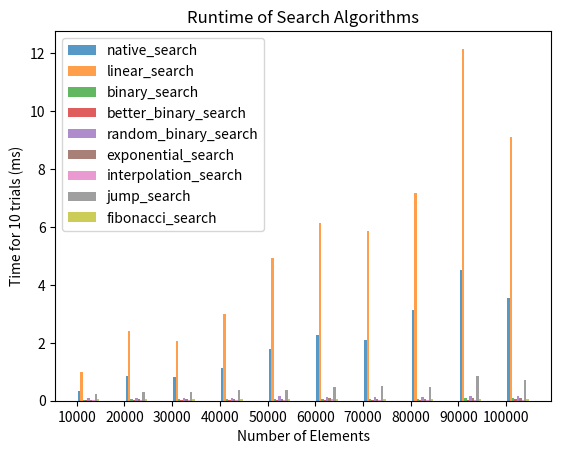

The script that saved this image:
# CSCI 220/620
# Summer 2022
# Assignment 4 - Empirical Performance of Search Algorithms
# [redacted]
import random
import math
import time
import pandas as pd
import matplotlib.pyplot as plt


def random_list(mn, mx, size, do_sorted, is_unique):
    rl = []
    i = 0
    while i < size:
        rn = random.randint(mn, mx)
        if is_unique and rn not in rl:
            rl.append(rn)
            i += 1
    if do_sorted:
        rl.sort()
    return rl


def pseudo_random_list(size):
    rl = [0]
    for i in range(1, size):
        rl.append(rl[i - 1] + random.randint(1, 10))
    return rl


def native_search(arr, key):
    return arr.index(key)


def linear_search(arr, key):
    for i in range(0, key):
        if arr[i] == key:
            return i
    return -1


def binary_search(arr, key):
    return bin_search_rec(arr, 0, len(arr) - 1, key)


def bin_search_rec(arr, l, r, key):
    if r >= l:
        mid = int(l + (r - l) / 2)
        if arr[mid] == key:
            return mid
        elif arr[mid] > key:
            return bin_search_rec(arr, l, mid - 1, key)
        else:
            return bin_search_rec(arr, mid + 1, r, key)
    else:
        return -1


def better_binary_search(arr, key):
    l = 0
    r = len(arr) - 1
    while r - l > 1:
        m = int(l + (r - l) / 2)
        if arr[m] <= key:
            l = m
        else:
            r = m
    if arr[l] == key:
        return l
    if arr[r] == key:
        return r
    else:
        return -1


def bin_search_random(arr, l, r, key):
    if r >= l:
        mid = random.randint(l, r)
        if arr[mid] == key:
            return mid
        if arr[mid] > key:
            return bin_search_random(arr, l, mid - 1, key)
        return bin_search_random(arr, mid + 1, r, key)
    return -1


def random_binary_search(arr, key):
    return bin_search_random(arr, 0, len(arr) - 1, key)


def exponential_search(arr, key):
    if arr[0] == key:
        return 0
    n = len(arr)
    i = 1
    while i < n and arr[i] <= key:
        i = i * 2
    return bin_search_rec(arr, int(i / 2), min(i, n - 1), key)


def interpolation_search(arr, key):
    return interpolation_search_rec(arr, 0, len(arr) - 1, key)


def interpolation_search_rec(arr, l, r, key):
    if l == r:
        if arr[l] == key:
            return l
        else:
            return -1
    if l <= r and arr[l] <= key <= arr[r]:
        pos = l + int(((r - l) / (arr[r] - arr[l])) * (key - arr[l]))
        if arr[pos] == key:
            return pos
        if arr[pos] < key:
            return interpolation_search_rec(arr, pos + 1, r, key)
        if arr[pos] > key:
            return interpolation_search_rec(arr, l, pos - 1, key)
    return -1


# from https://www.geeksforgeeks.org/jump-search/
def jump_search(arr, key):
    n = len(arr)
    step = math.sqrt(n)
    prev = 0
    while arr[int(min(step, n) - 1)] < key:
        prev = step
        step += math.sqrt(n)
        if prev >= n:
            return -1
    while arr[int(prev)] < key:
        prev += 1
        if prev == min(step, n):
            return -1
    if arr[int(prev)] == key:
        return int(prev)
    return -1


# from https://www.geeksforgeeks.org/fibonacci-search/
def fibonacci_search(arr, key):
    n = len(arr)
    fib_2 = 0
    fib_1 = 1
    fib_m = fib_2 + fib_1
    while fib_m < n:
        fib_2 = fib_1
        fib_1 = fib_m
        fib_m = fib_2 + fib_1
    offset = -1
    while fib_m > 1:
        i = min(offset + fib_2, n - 1)
        if arr[i] < key:
            fib_m = fib_1
            fib_1 = fib_2
            fib_2 = fib_m - fib_1
            offset = i
        elif arr[i] > key:
            fib_m = fib_2
            fib_1 = fib_1 - fib_2
            fib_2 = fib_m - fib_1
        else:
            return i
    if fib_1 and arr[n - 1] == key:
        return n - 1
    return -1


def plot_times(dict_searches, searches, trials, sizes):
    search_num = 0
    plt.xticks([j for j in range(len(sizes))], [str(size) for size in sizes])
    for search in searches:
        search_num += 1
        d = dict_searches[search.__name__]
        x_axis = [j + .05 * search_num for j in range(len(sizes))]
        y_axis = [d[i] for i in sizes]  # time
        plt.bar(x_axis, y_axis, width=.05, alpha=.75, label=search.__name__)
    plt.legend()
    plt.title("Runtime of Search Algorithms")
    plt.xlabel("Number of Elements")
    plt.ylabel("Time for " + str(trials) + " trials (ms)")
    plt.savefig("Assignment4.png")
    plt.show()


def main():
    searches = [native_search, linear_search, binary_search, better_binary_search, random_binary_search,
                exponential_search, interpolation_search, jump_search, fibonacci_search]
    dict_searches = {}
    for search in searches:
        dict_searches[search.__name__] = {}
    trials = 10
    sizes = [10000 * i for i in range(1, 11)]
    for size in sizes:
        for search in searches:
            dict_searches[search.__name__][size] = 0
        for trial in range(1, trials + 1):
            arr = pseudo_random_list(size)
            idx = random.randint(1, size) - 1
            key = arr[idx]
            for search in searches:
                start_time = time.time()
                idx_2 = search(arr, key)
                end_time = time.time()
                net_time = end_time - start_time
                dict_searches[search.__name__][size] += 1000 * net_time
                if idx != idx_2:
                    print("Error in search", search.__name__, size, idx, idx_2, key)
    pd.set_option("display.max_rows", 500)
    pd.set_option("display.max_columns", 500)
    pd.set_option("display.width", 1000)
    df = pd.DataFrame.from_dict(dict_searches).T
    print(df)
    plot_times(dict_searches, searches, trials, sizes)


def test_individually():
    size = 1000
    data = pseudo_random_list(size)
    idx1 = random.randint(0, size - 1)
    key = data[idx1]
    # idx2 = linear_search(data, key)
    # idx2 = binary_search(data, key)
    # idx2 = better_binary_search(data, key)
    # idx2 = random_binary_search(data, key)
    # idx2 = exponential_search(data, key)
    # idx2 = interpolation_search(data, key)
    # idx2 = jump_search(data, key)
    idx2 = fibonacci_search(data, key)
    if idx1 == idx2:
        print("It worked!", idx1, key, size)
    else:
        print("You fail!", idx1, idx2, key, size)


if __name__ == "__main__":
    main()
